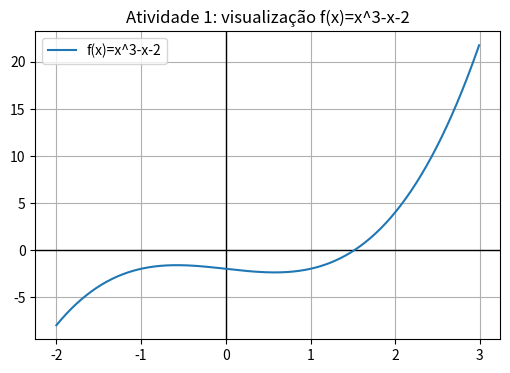

Write the Python code that produced this figure. (Note: this script raises an exception after producing the figure.)
import math
import numpy as np
import matplotlib.pyplot as plt
from decimal import Decimal, getcontext
import os, sys

# Atividade 1 
def f1(x):
    return x**3 - x - 2

def atividade1():
    # Plota para ajudar a visualizar (salva imagem)
    x_vals = np.arange(-2, 3, 0.01)
    y_vals = f1(x_vals)
    plt.figure(figsize=(6,4))
    plt.axhline(0, color="black", linewidth=1)
    plt.axvline(0, color="black", linewidth=1)
    plt.plot(x_vals, y_vals, label='f(x)=x^3-x-2')
    plt.grid(True)
    plt.title("Atividade 1: visualização f(x)=x^3-x-2")
    plt.legend()
    os.makedirs("outputs", exist_ok=True)
    plt.savefig("outputs/bissecao_atividade1.png", dpi=150, bbox_inches="tight")
    plt.close()

    raiz, its = bissecao(f1, 1.0, 2.0, TOL=1e-15, max_iter=100)
    return raiz, its

# Atividade 2 
def atividade2():
    # resolver x = cos(x) -> f(x) = x - cos(x)
    f = lambda x: x - math.cos(x)
    TOL = 1e-4
    max_it = 4
    raiz, its = bissecao(f, 0.0, 1.0, TOL=TOL, max_iter=max_it)
    # arredonda conforme solicitado (resultado aproximado)
    return raiz, its

# Atividade 3 
def atividade3():
    # f(x) = 5*sin(x^2) - exp(x/10)
    f = lambda x: 5.0*math.sin(x**2) - math.exp(x/10.0)
    intervals = []
    a = 0.0
    bmax = 10.0
    dx = 0.1
    x = a
    while x < bmax:
        fa = f(x)
        fb = f(x+dx)
        if fa == 0.0:
            intervals.append((x, x))
        elif fa * fb < 0:
            intervals.append((x, x+dx))
        x += dx
        if len(intervals) >= 10:
            break

    # pegar as três primeiras raízes positivas
    roots = []
    for (a,b) in intervals:
        if len(roots) >= 3:
            break
        try:
            r, it = bissecao(f, a, b, TOL=1e-5, max_iter=200)
            if r > 0:
                roots.append((r, it, (a,b)))
        except ValueError:
            pass

    return roots

# Atividade 4 
def atividade4():
    # dados físicos
    k = 1.380649e-23
    q = 1.602176634e-19
    T = 300.0
    vt = k * T / q
    Ir = 1e-12

    def solve_case(V, R):
        f = lambda vd: R*Ir*(math.exp(vd/vt)-1.0) + vd - V
        a = -100.0
        b = 100.0
        fa = f(a)
        fb = f(b)
        if fa*fb > 0:
            # tenta aumentar o intervalo
            for factor in [200,500,1000]:
                a = -factor
                b = factor
                fa = f(a)
                fb = f(b)
                if fa*fb <= 0:
                    break
        vd, its = bissecao(f, a, b, TOL=1e-6, max_iter=200)
        def sig(x, p=3):
            if x == 0:
                return 0.0
            else:
                return float(f"{x:.{p}g}")
        return sig(vd, 3), its, vd

    cases = [
        (30.0, 1e3),
        (3.0, 1e3),
        (3.0, 10e3),
        (0.300, 1e3),
        (-0.300, 1e3),
        (-30.0, 1e3),
        (-30.0, 10e3),
    ]
    results = []
    for V,R in cases:
        try:
            aprox3, its, vd_full = solve_case(V,R)
        except Exception as e:
            aprox3, its, vd_full = None, None, None
        results.append(((V,R), aprox3, its, vd_full))
    return results, vt

# Atividade 5 
def atividade5():
    d = 500.0
    fmax = 50.0
    f = lambda C: C*(math.cosh(d/(2.0*C)) - 1.0) - fmax
    a = 1e-6
    b = 1e5
    fa = f(a)
    fb = f(b)
    if fa*fb > 0:
        raise RuntimeError("Não encontrou mudança de sinal para a equação da catenária.")
    C, its = bissecao(f, a, b, TOL=1e-9, max_iter=200)
    return C, its

# Atividade 6 
def atividade6():
    # f = 1 kHz, L=100 mH, R=1kΩ
    f0 = 1e3
    L = 100e-3
    R = 1e3
    omega = 2*math.pi*f0
    tan_phi = omega * L / R
    phi = math.atan(tan_phi)
    # função Id(β) = sin(β - φ) + sin(φ)*exp(-β * tan(φ))  (β em radianos)
    def Id(beta):
        return math.sin(beta - phi) + math.sin(phi) * math.exp(-beta * tan_phi)
    a = math.pi
    b = 2*math.pi
    # garantir mudança de sinal, se não expandir
    fa = Id(a)
    fb = Id(b)
    if fa*fb > 0:
        a = math.pi/2
        for _ in range(6):
            fa = Id(a)
            fb = Id(b)
            if fa*fb <= 0:
                break
            a -= 0.5
    beta, its = bissecao(Id, a, b, TOL=1e-9, max_iter=200)
    beta_deg = math.degrees(beta)
    return beta_deg, its, phi, tan_phi

def main():
    os.makedirs("outputs", exist_ok=True)
    print("--- Executando todas as atividades (1..6) ---\n")
    # Atividade 1
    r1, i1 = atividade1()
    print(f"Atividade 1: raiz f(x)=x^3-x-2 -> {r1:.12g} (iterações={i1})")
    print("  Gráfico salvo em outputs/bissecao_atividade1.png\n")

    # Atividade 2
    r2, i2 = atividade2()
    print(f"Atividade 2: solução x = cos(x) aproximada -> {r2:.6g} (iterações={i2})\n")

    # Atividade 3
    roots = atividade3()
    print("Atividade 3: primeiras 3 raízes positivas encontradas e aproximadas com bissecção:")
    for idx, item in enumerate(roots):
        r, it, inter = item
        print(f"  zero {idx+1}: x ≈ {r:.6g}, intervalo inicial={inter}, it={it}")
    print("")

    # Atividade 4
    res4, vt = atividade4()
    print("Atividade 4: diodo (valores com ~3 algarismos significativos): vt= {:.3e} V".format(vt))
    for case in res4:
        (V,R), aprox3, its, vd_full = case
        print(f"  V={V} V, R={R} Ω -> vd (3 sig figs) ≈ {aprox3}, it={its}, vd_full={vd_full:.6g}")
    print("")

    # Atividade 5
    C, its5 = atividade5()
    print(f"Atividade 5: comprimento do cabo (C) ≈ {C:.6g} m (iterações={its5})")
    print("")

    # Atividade 6
    beta_deg, its6, phi, tan_phi = atividade6()
    print(f"Atividade 6: beta ≈ {beta_deg:.6f} deg (iterações={its6}), phi={math.degrees(phi):.6f} deg, tan(phi)={tan_phi:.6g}")

if __name__ == '__main__':
    main()
